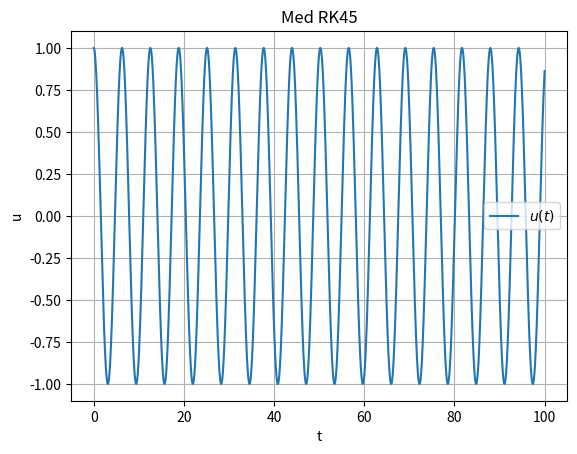
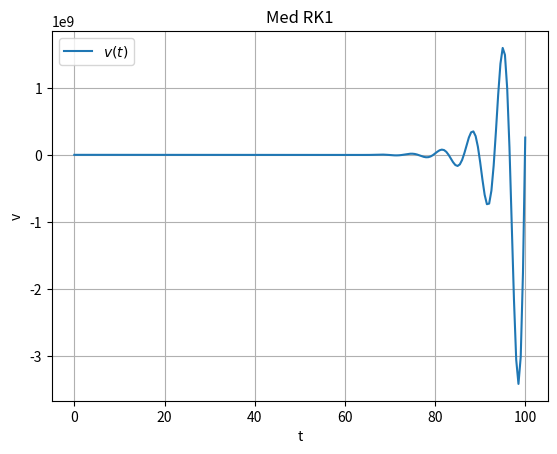

Write the Python code that produced these figures, in order.
import numpy as np
import matplotlib.pyplot as plt
import scipy.integrate as ode

# Visat under F9
# Introduktion till beräkningsvetenskap
# Euler framåt (RK1) på testekvationen
# u_t=a*u+g(t)
#
# Egenvärdet till ODE här benämnt a (lambda på F)
# Sätt b=0 för g(t)=0
# 
# Notera att RK1 är instabilt för rent imaginära egenvärden

def f(t,y,a,b):
    return a*y + b*np.sin(np.pi*t)

T=100
tspan = (0,T)
a=1j
b=0
y0 = 1+0j


fig = plt.figure()
SOL = ode.solve_ivp(f, tspan, np.array([y0]), method='RK45',args=(a,b), rtol=1e-10, atol=1e-10)
plt.plot(SOL.t,SOL.y[0].real,label='$u(t)$')
plt.grid()
plt.xlabel('t')
plt.ylabel('u')
plt.title('Med RK45')
plt.legend()


N=200
k = T/N
t = np.linspace(tspan[0],tspan[1],N+1)

tn=np.linalg.norm(t)
print("Final time t = {:f} reached.".format(tn))

u = np.zeros(N+1,dtype = complex)
#u = np.zeros(N+1,dtype=np.complex128)
u[0] = y0


# Löser med Euler framåt (RK1)
for n in range(N):
	u[n+1] = u[n] + k*f(t[n],u[n],a,b)


fig = plt.figure()
plt.plot(t,u.real,label='$v(t)$')
plt.grid()
plt.xlabel('t')
plt.ylabel('v')
plt.title('Med RK1')
plt.legend()


plt.show()
